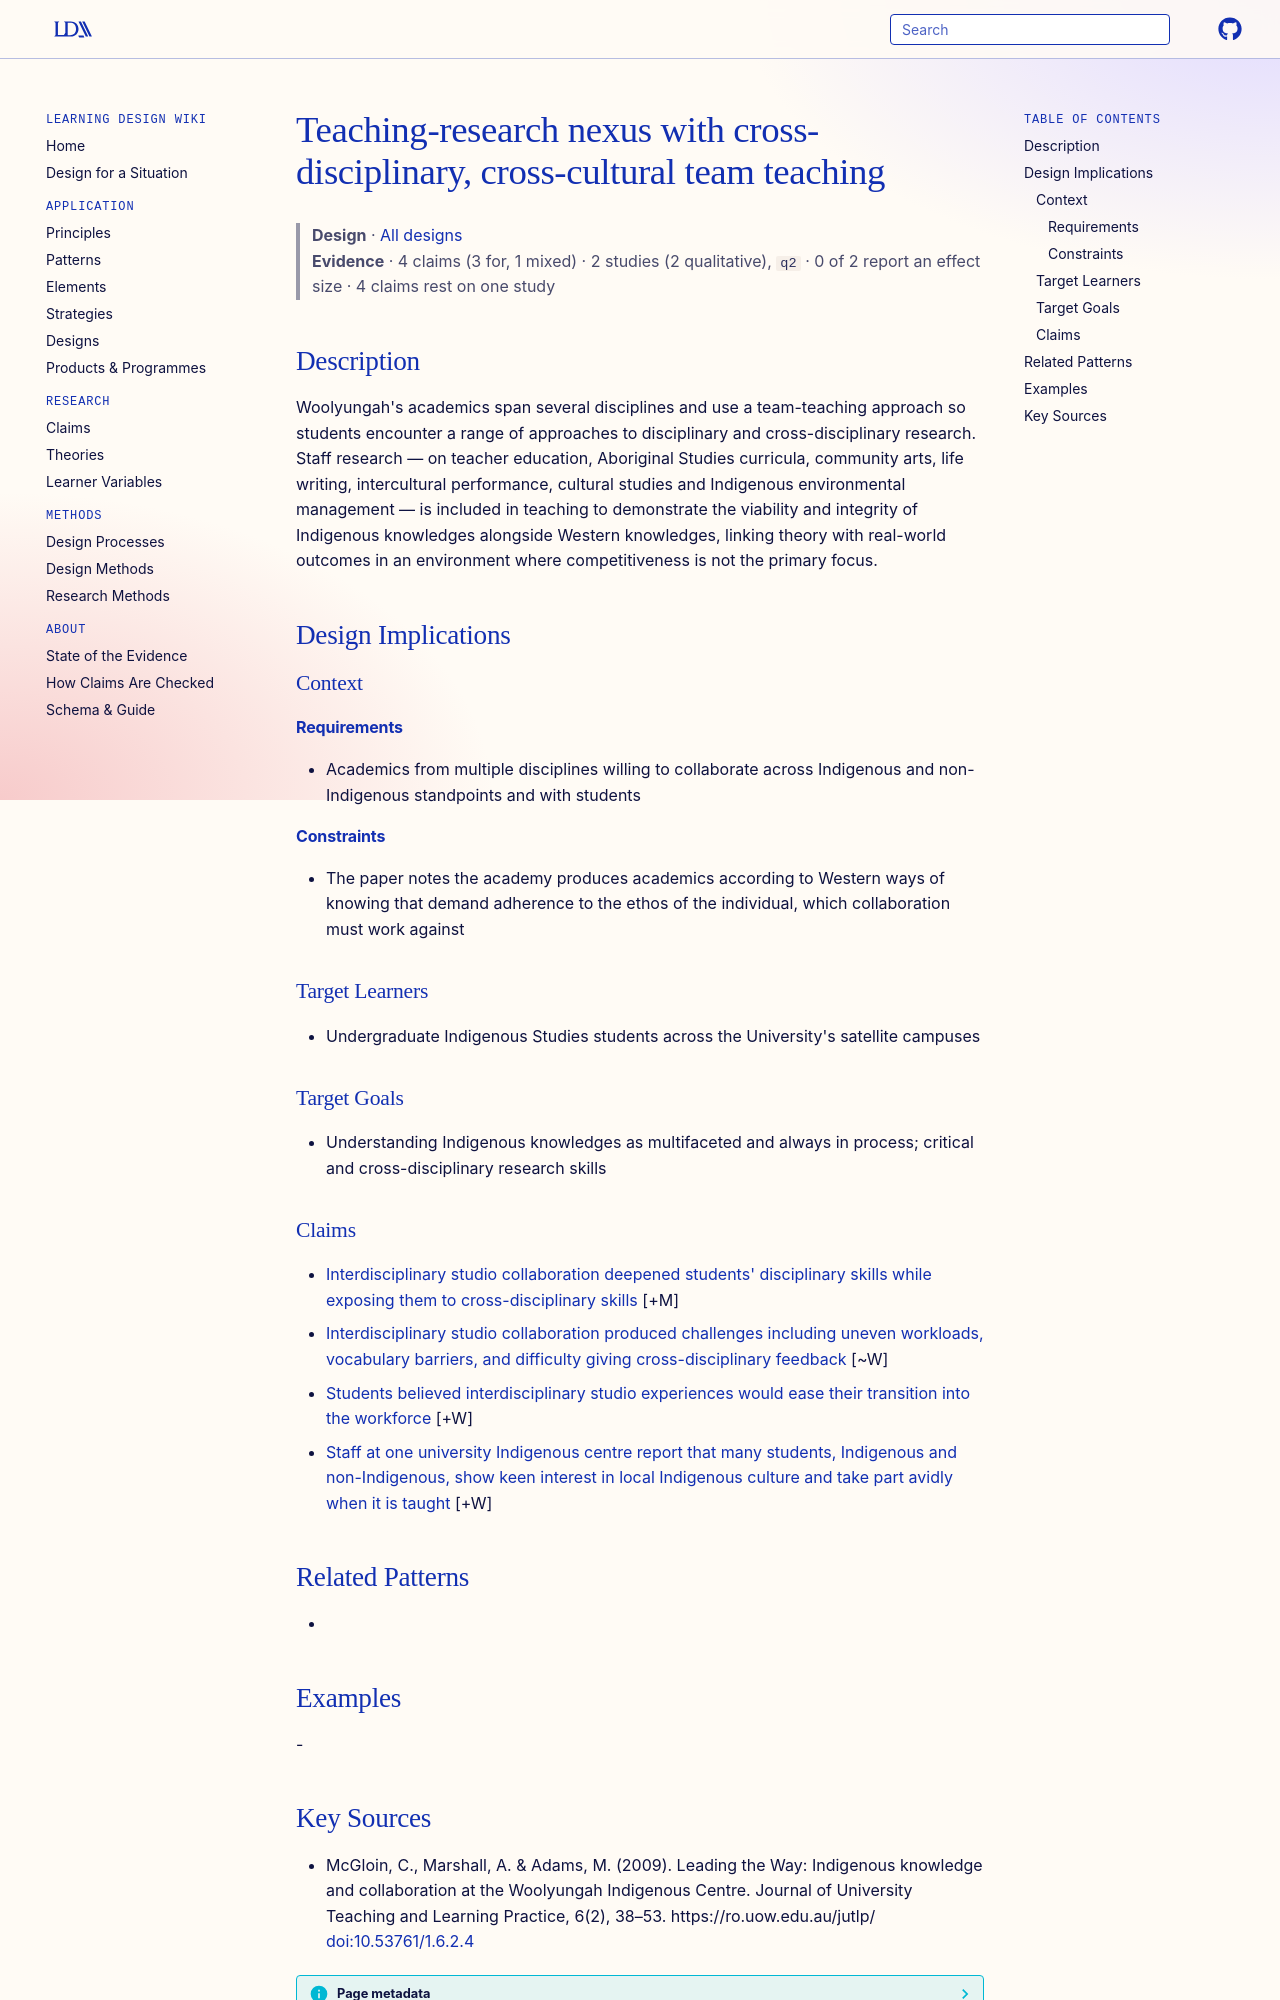

repository: Learning-Design-Alliance/learning-wiki · page: designs/cross-disciplinary-team-teaching-research-nexus/index.html · generator: mkdocs

---
type: design
id: cross-disciplinary-team-teaching-research-nexus
title: Teaching-research nexus with cross-disciplinary, cross-cultural team teaching
description: "Woolyungah's academics span several disciplines and use a team-teaching approach so students encounter a range of approaches to disciplinary and cross-disciplinary research."
status: review
generated:
  by: "process:wiki-ingest"
  at: 2026-09-26
sources:
  - id: mcgloin-2009
    resource: "https://ro.uow.edu.au/jutlp/"
    title: "McGloin, C., Marshall, A. & Adams, M. (2009). Leading the Way: Indigenous knowledge and collaboration at the Woolyungah Indigenous Centre. Journal of University Teaching and Learning Practice, 6(2), 38–53. https://ro.uow.edu.au/jutlp/ [doi:10.53761/1.6.2.4](https://doi.org/10.53761/1.6.2.4)"
    author: "McGloin, C., Marshall, A. & Adams, M"
---

# Teaching-research nexus with cross-disciplinary, cross-cultural team teaching

> **Design** · [All designs](index.md)
> **Evidence** · 4 claims (3 for, 1 mixed) · 2 studies (2 qualitative), `q2` · 0 of 2 report an effect size · 4 claims rest on one study

## Description
Woolyungah's academics span several disciplines and use a team-teaching approach so students encounter a range of approaches to disciplinary and cross-disciplinary research. Staff research — on teacher education, Aboriginal Studies curricula, community arts, life writing, intercultural performance, cultural studies and Indigenous environmental management — is included in teaching to demonstrate the viability and integrity of Indigenous knowledges alongside Western knowledges, linking theory with real-world outcomes in an environment where competitiveness is not the primary focus.

## Design Implications

### Context
#### Requirements
- Academics from multiple disciplines willing to collaborate across Indigenous and non-Indigenous standpoints and with students
#### Constraints
- The paper notes the academy produces academics according to Western ways of knowing that demand adherence to the ethos of the individual, which collaboration must work against

### Target Learners
- Undergraduate Indigenous Studies students across the University's satellite campuses

### Target Goals
- Understanding Indigenous knowledges as multifaceted and always in process; critical and cross-disciplinary research skills

### Claims

- [Interdisciplinary studio collaboration deepened students' disciplinary skills while exposing them to cross-disciplinary skills](../claims/interdisciplinary-collab-deepens-disciplinary-and-cross-disciplinary-skills.md) [+M]
- [Interdisciplinary studio collaboration produced challenges including uneven workloads, vocabulary barriers, and difficulty giving cross-disciplinary feedback](../claims/interdisciplinary-collab-challenges-workload-vocabulary-feedback.md) [~W]
- [Students believed interdisciplinary studio experiences would ease their transition into the workforce](../claims/studio-experience-prepares-students-for-workforce.md) [+W]
- [Staff at one university Indigenous centre report that many students, Indigenous and non-Indigenous, show keen interest in local Indigenous culture and take part avidly when it is taught](../claims/local-indigenous-culture-student-interest.md) [+W]

## Related Patterns
- 

## Examples
-
